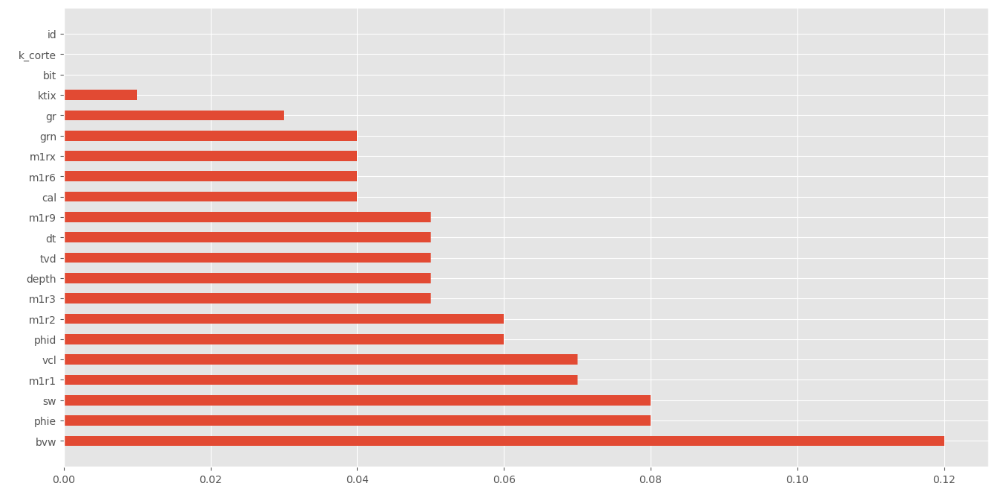

The file beside this chart, header and first rows:
, feature, importance, indice
16, bvw, 0.1151, 16
5, phie, 0.08287, 5
10, sw, 0.07814, 10
3, m1r1, 0.06697, 3
9, phid, 0.06581, 9
8, vcl, 0.06258, 8
7, m1r2, 0.05649, 7
13, m1r6, 0.05112, 13
19, tvd, 0.05104, 19
12, m1r3, 0.05098, 12
1, depth, 0.05083, 1
4, dt, 0.05034, 4
15, m1rx, 0.04598, 15
6, cal, 0.04571, 6
14, m1r9, 0.04491, 14
20, grn, 0.03569, 20
11, gr, 0.03477, 11
18, ktix, 0.01057, 18
2, bit, 0.000151, 2
17, k_corte, 0.0, 17
0, id, 0.0, 0
